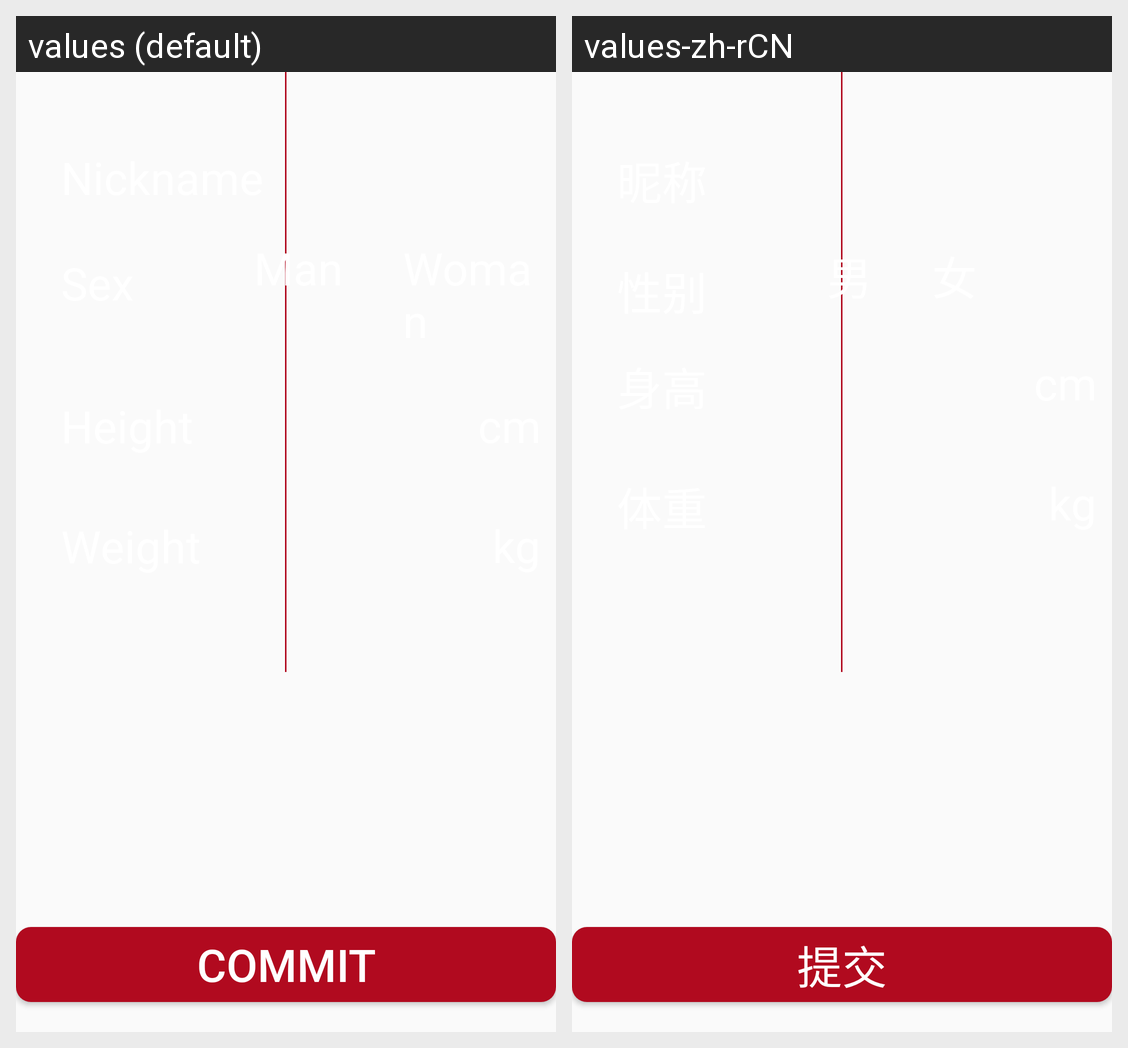

Strings drawn on this Android screen and how each of the app's shown locales translates them:
Android screen res/layout/fragment_complete_info.xml rendered under 2 locales, left to right: values (default), values-zh-rCN. Device: Nexus 5 (rendered at 1080×1920; each locale shown at half size, 540×960, under a caption strip naming it); theme AppTheme.
Strings drawn on this screen, with the default value and each locale's value (text and hints the layout hard-codes, and strings that could not be matched under every locale, appear in the picture but are not listed):

commit
  values: Commit
  values-zh-rCN: 提交

male
  values: Man
  values-zh-rCN: 男
